Labelled photos from "data", an image-classification folder in d-kudin/image-classifier-learning. The possible labels are: Albizia julibrissin, flowering cherry, Koelreuteria paniculata, Lagerstroemia indica, Magnolia liliflora.

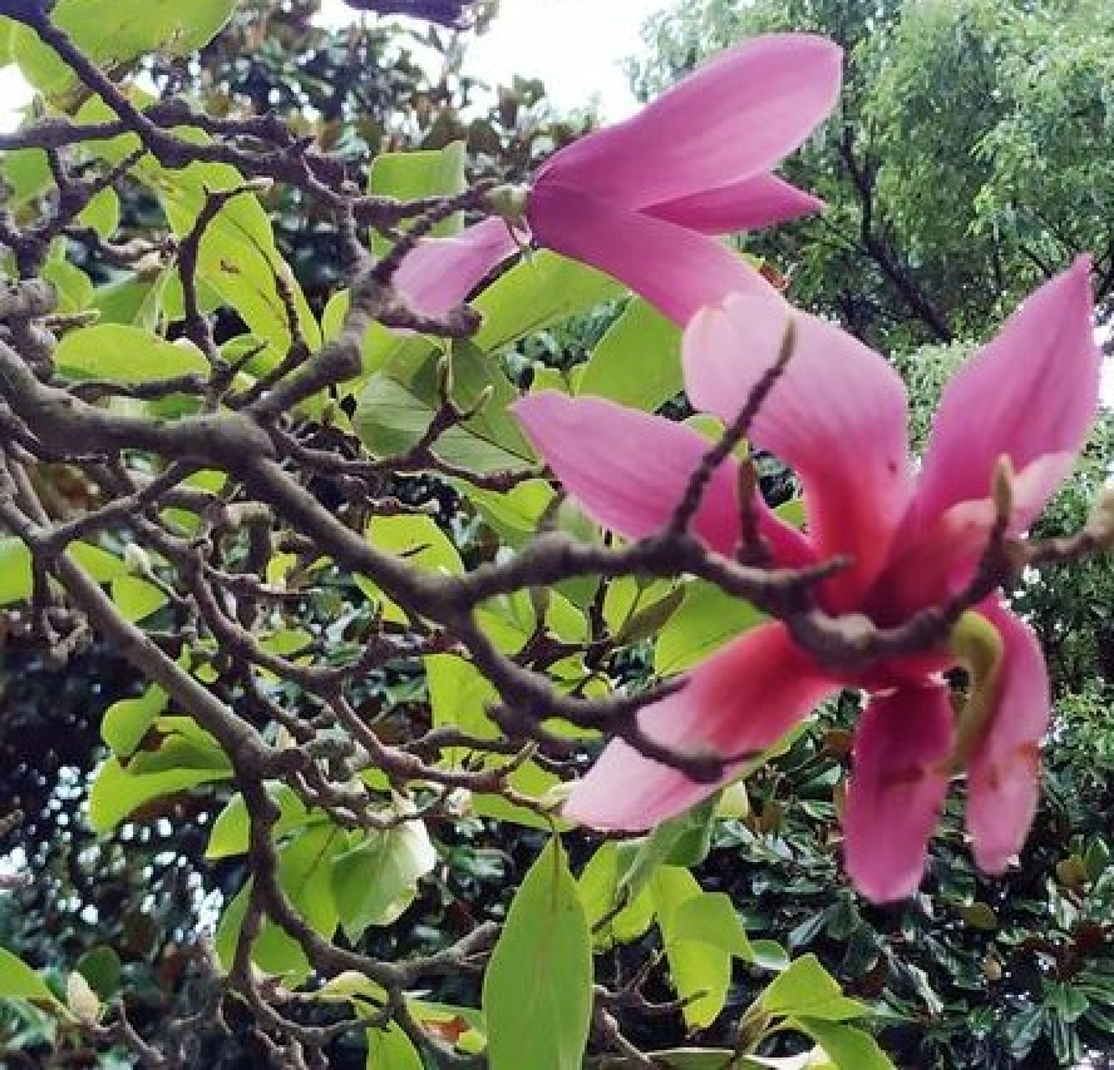
Label: Magnolia liliflora

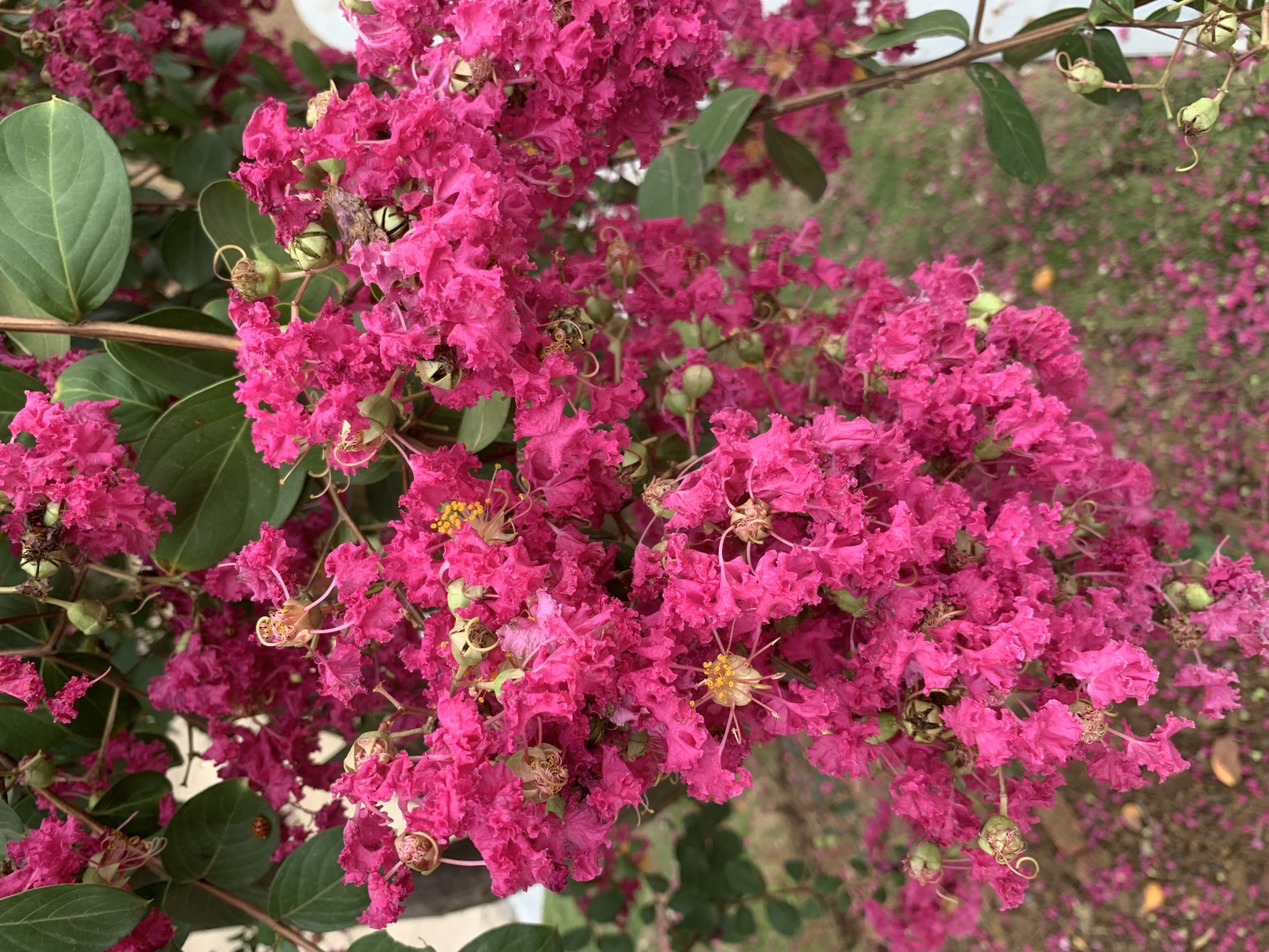
Label: Lagerstroemia indica

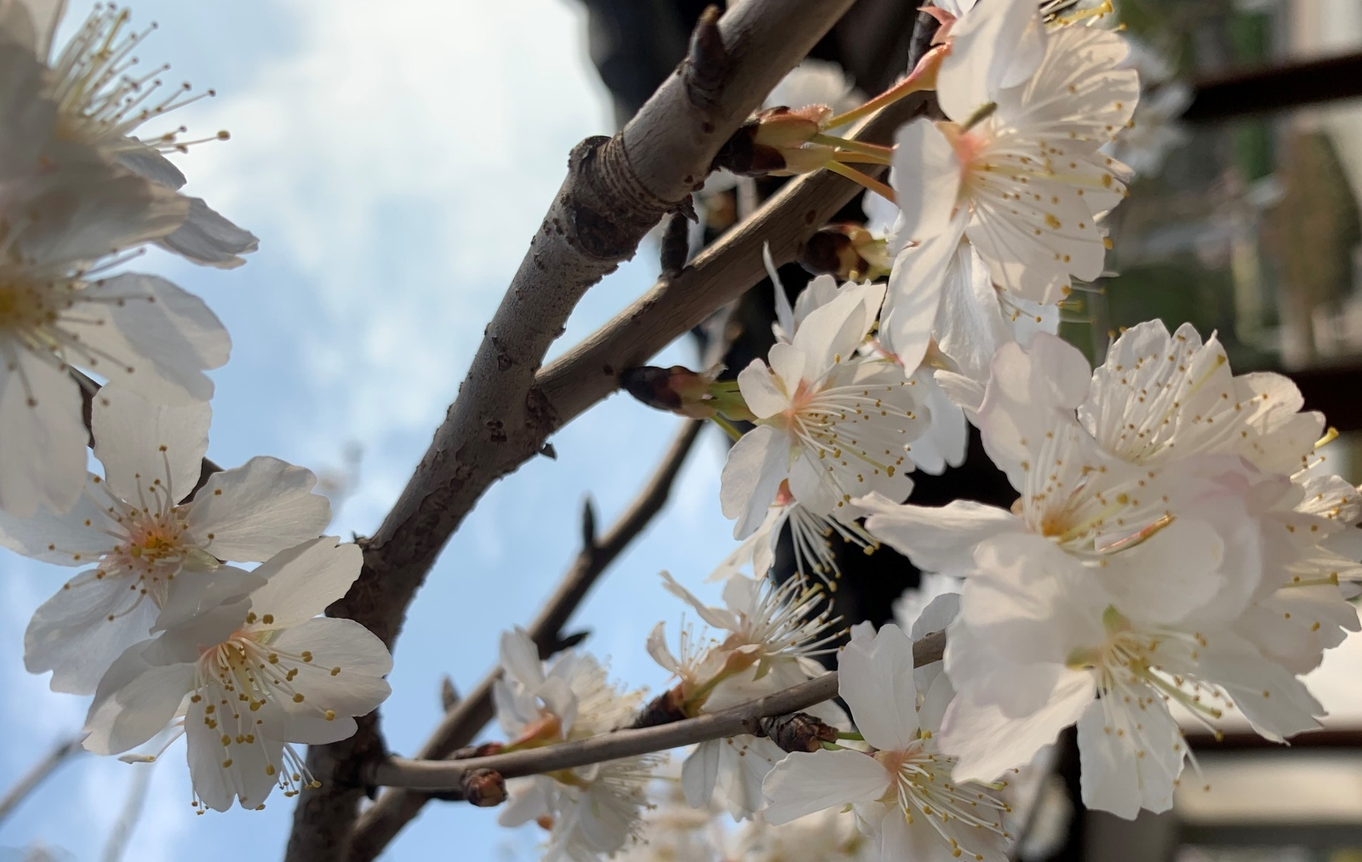
Label: flowering cherry

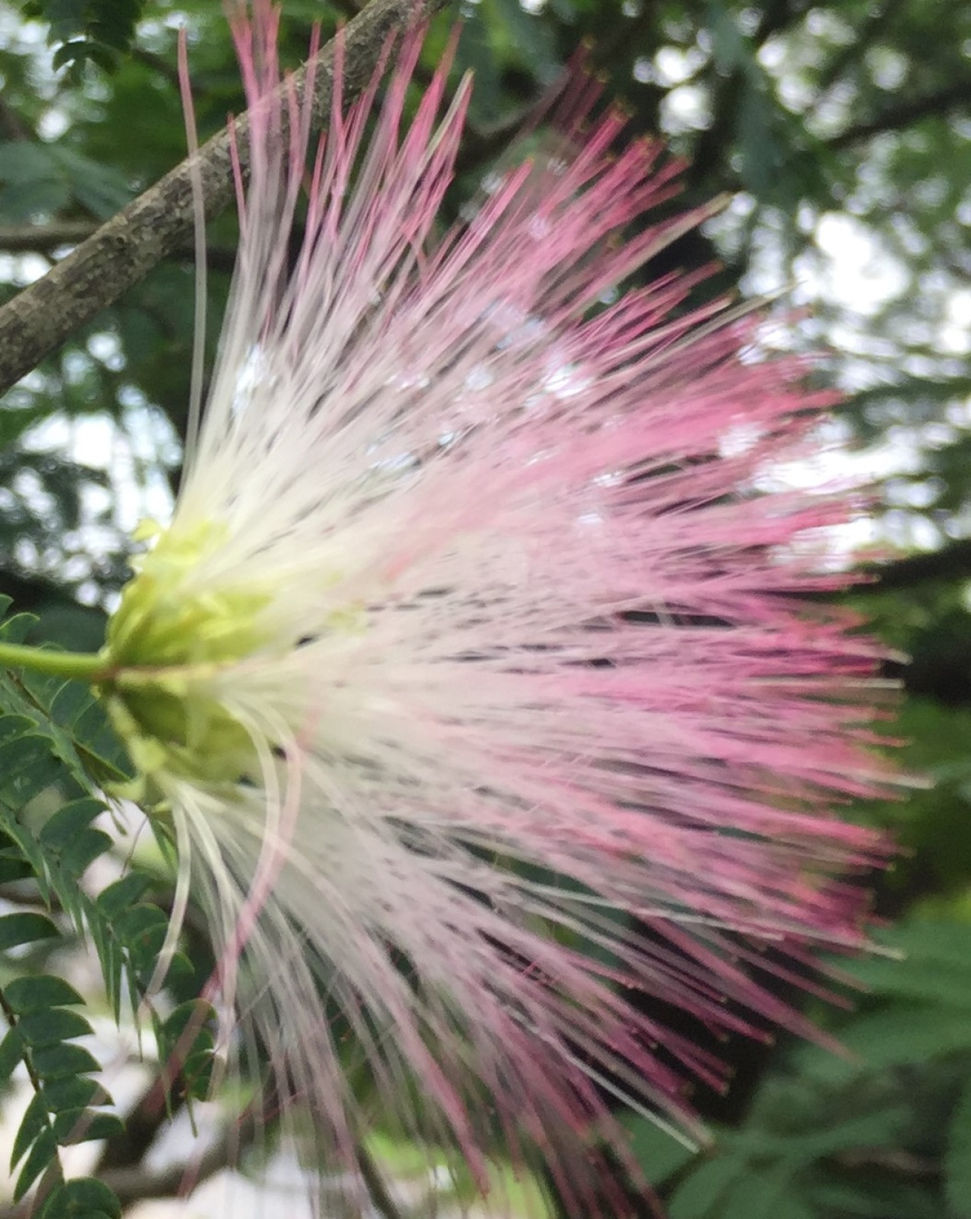
Label: Albizia julibrissin

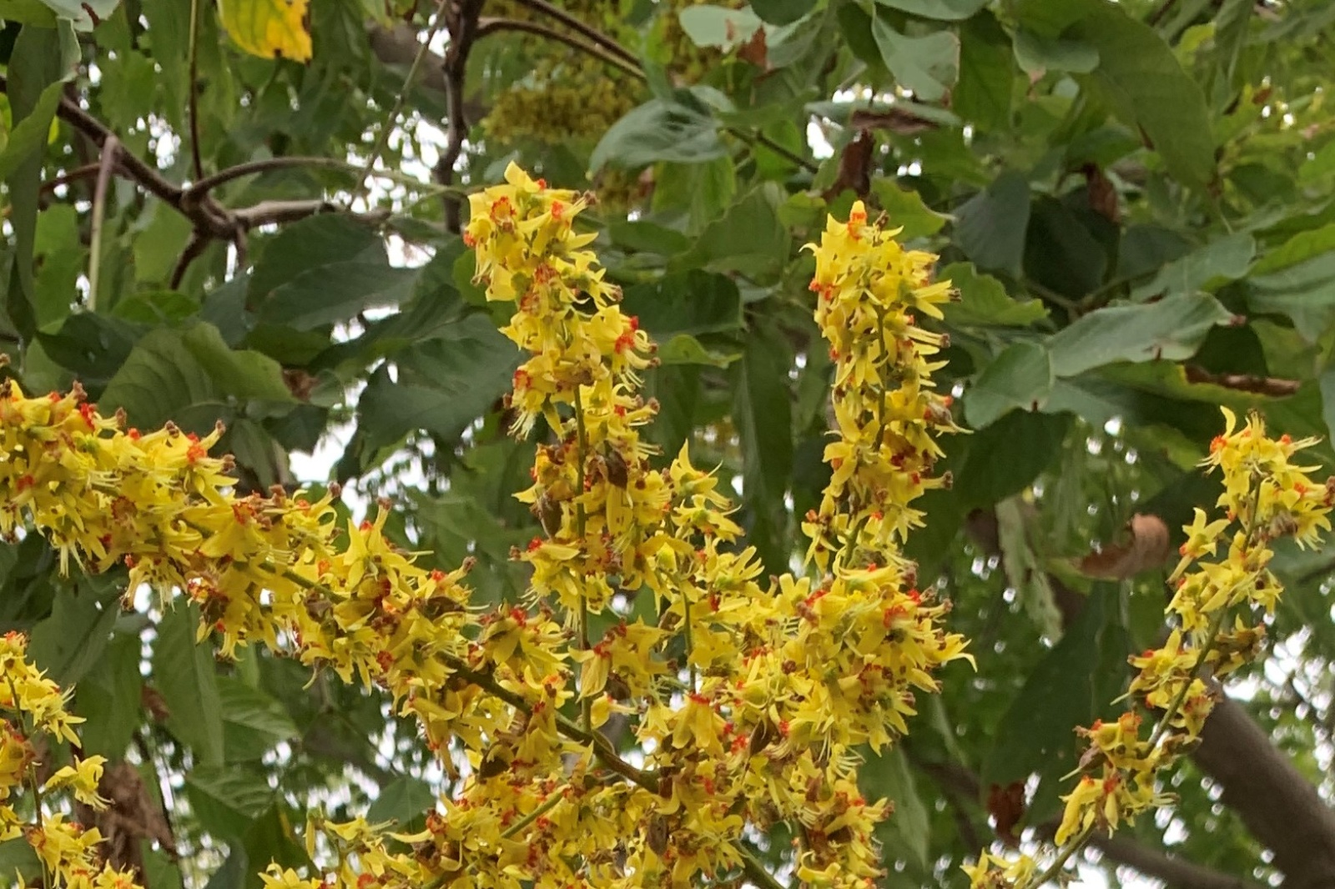
Label: Koelreuteria paniculata

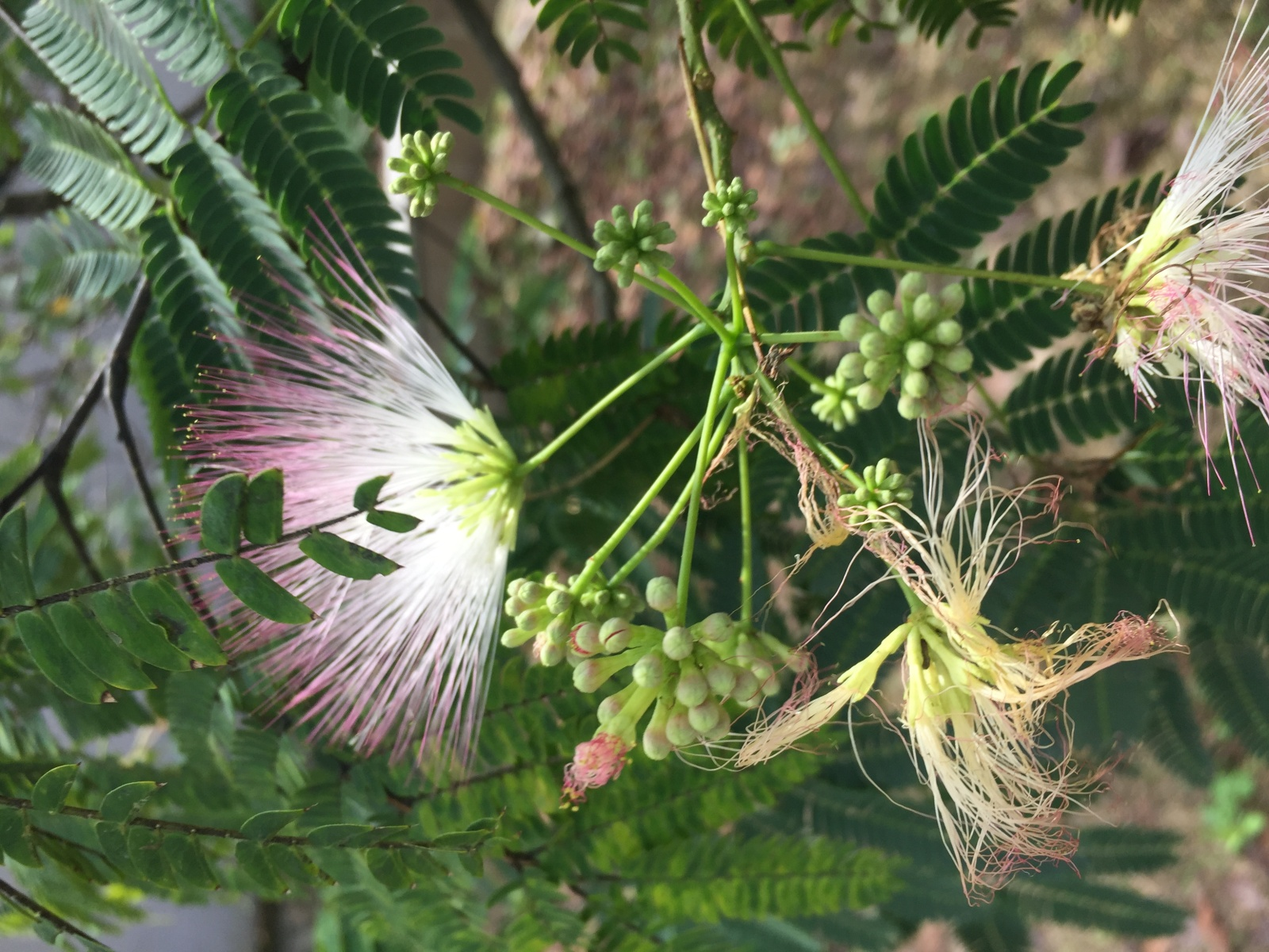
Label: Albizia julibrissin
